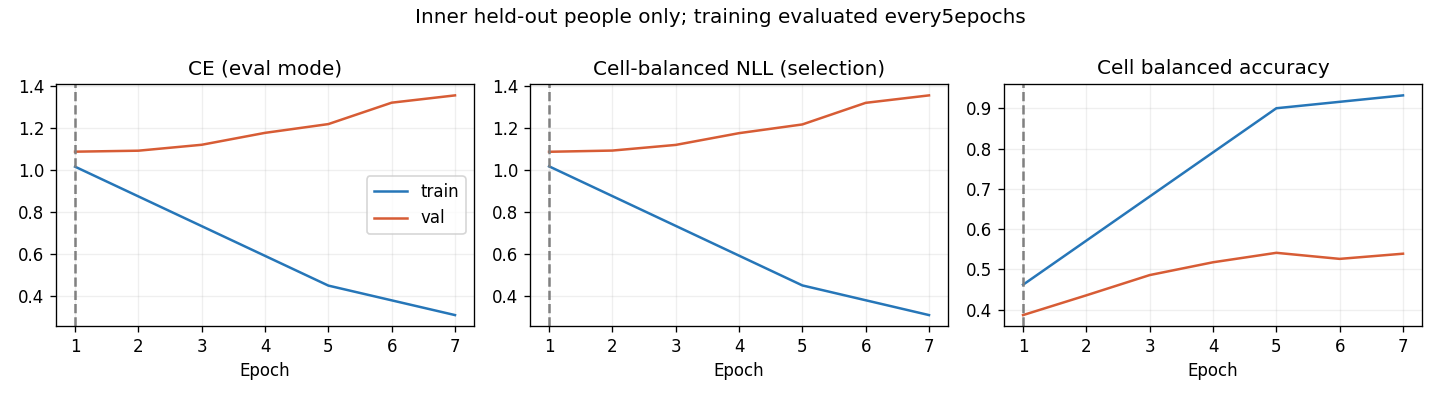

The file beside this chart, header and first rows:
epoch, optimization_ce, train_ce, train_cell_nll, train_cell_ba, val_ce, val_cell_nll, val_cell_ba, raw_val_ce, raw_val_cell_nll, raw_val_cell_ba
1, 1.129, 1.018, 1.018, 0.4621, 1.089, 1.088, 0.3867, 1.089, 1.088, 0.3867
2, 0.9957, , , , 1.094, 1.093, 0.4358, 1.094, 1.093, 0.4358
3, 0.8656, , , , 1.122, 1.12, 0.4861, 1.122, 1.12, 0.4861
4, 0.7144, , , , 1.179, 1.176, 0.5178, 1.179, 1.176, 0.5178
5, 0.6054, 0.4513, 0.4515, 0.9003, 1.221, 1.218, 0.5413, 1.221, 1.218, 0.5413
6, 0.5035, , , , 1.323, 1.321, 0.5263, 1.323, 1.321, 0.5263
7, 0.4534, 0.3108, 0.3104, 0.9322, 1.357, 1.356, 0.5391, 1.357, 1.356, 0.5391
